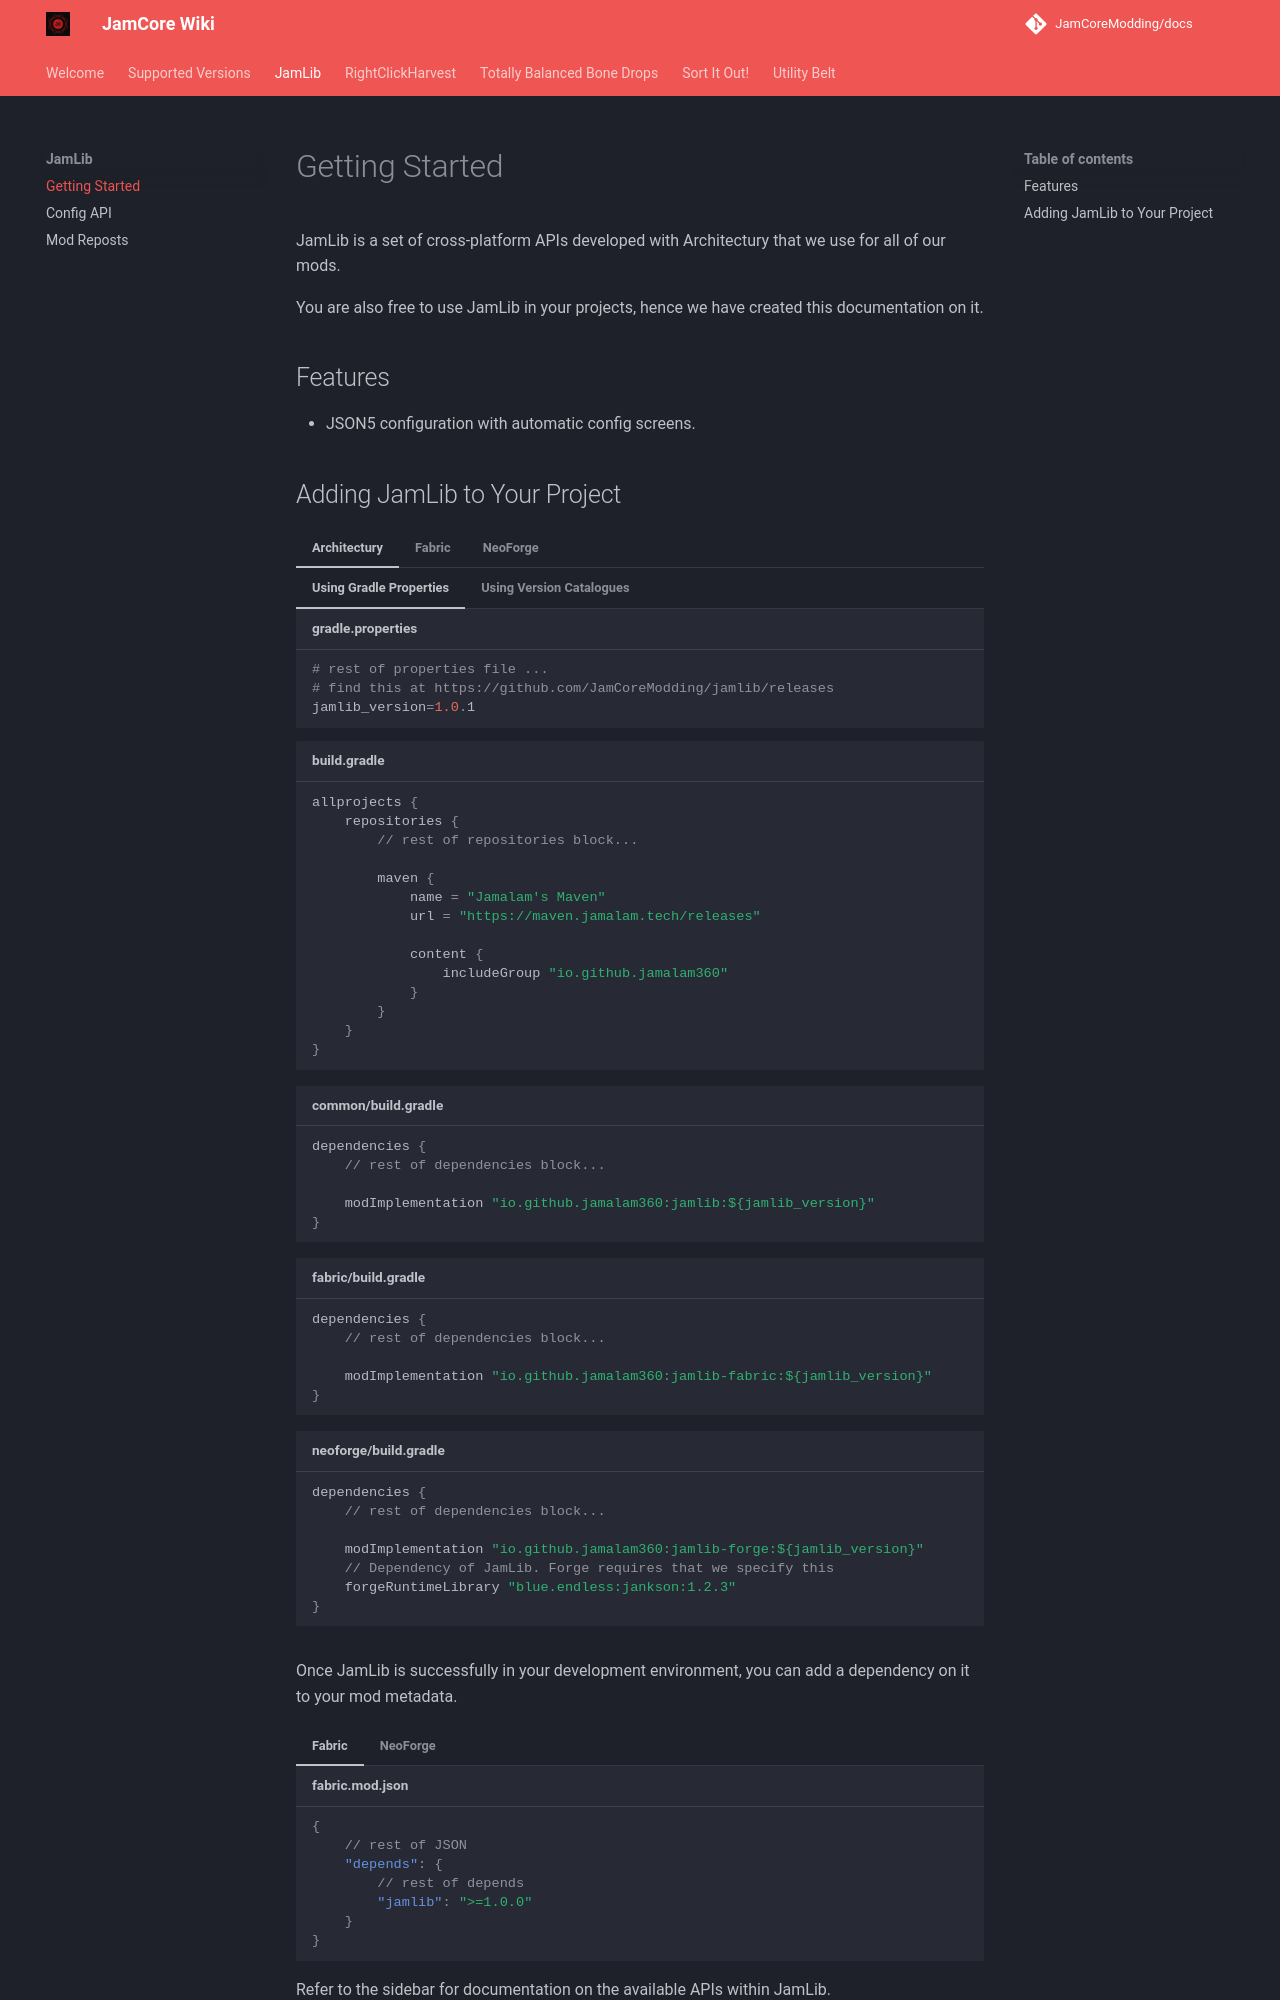

repository: JamCoreModding/docs · page: jamlib/getting-started/index.html · generator: mkdocs

JamLib is a set of cross-platform APIs developed with Architectury that we use for all of our mods.

You are also free to use JamLib in your projects, hence we have created this documentation on it.

## Features

- JSON5 configuration with automatic config screens.
